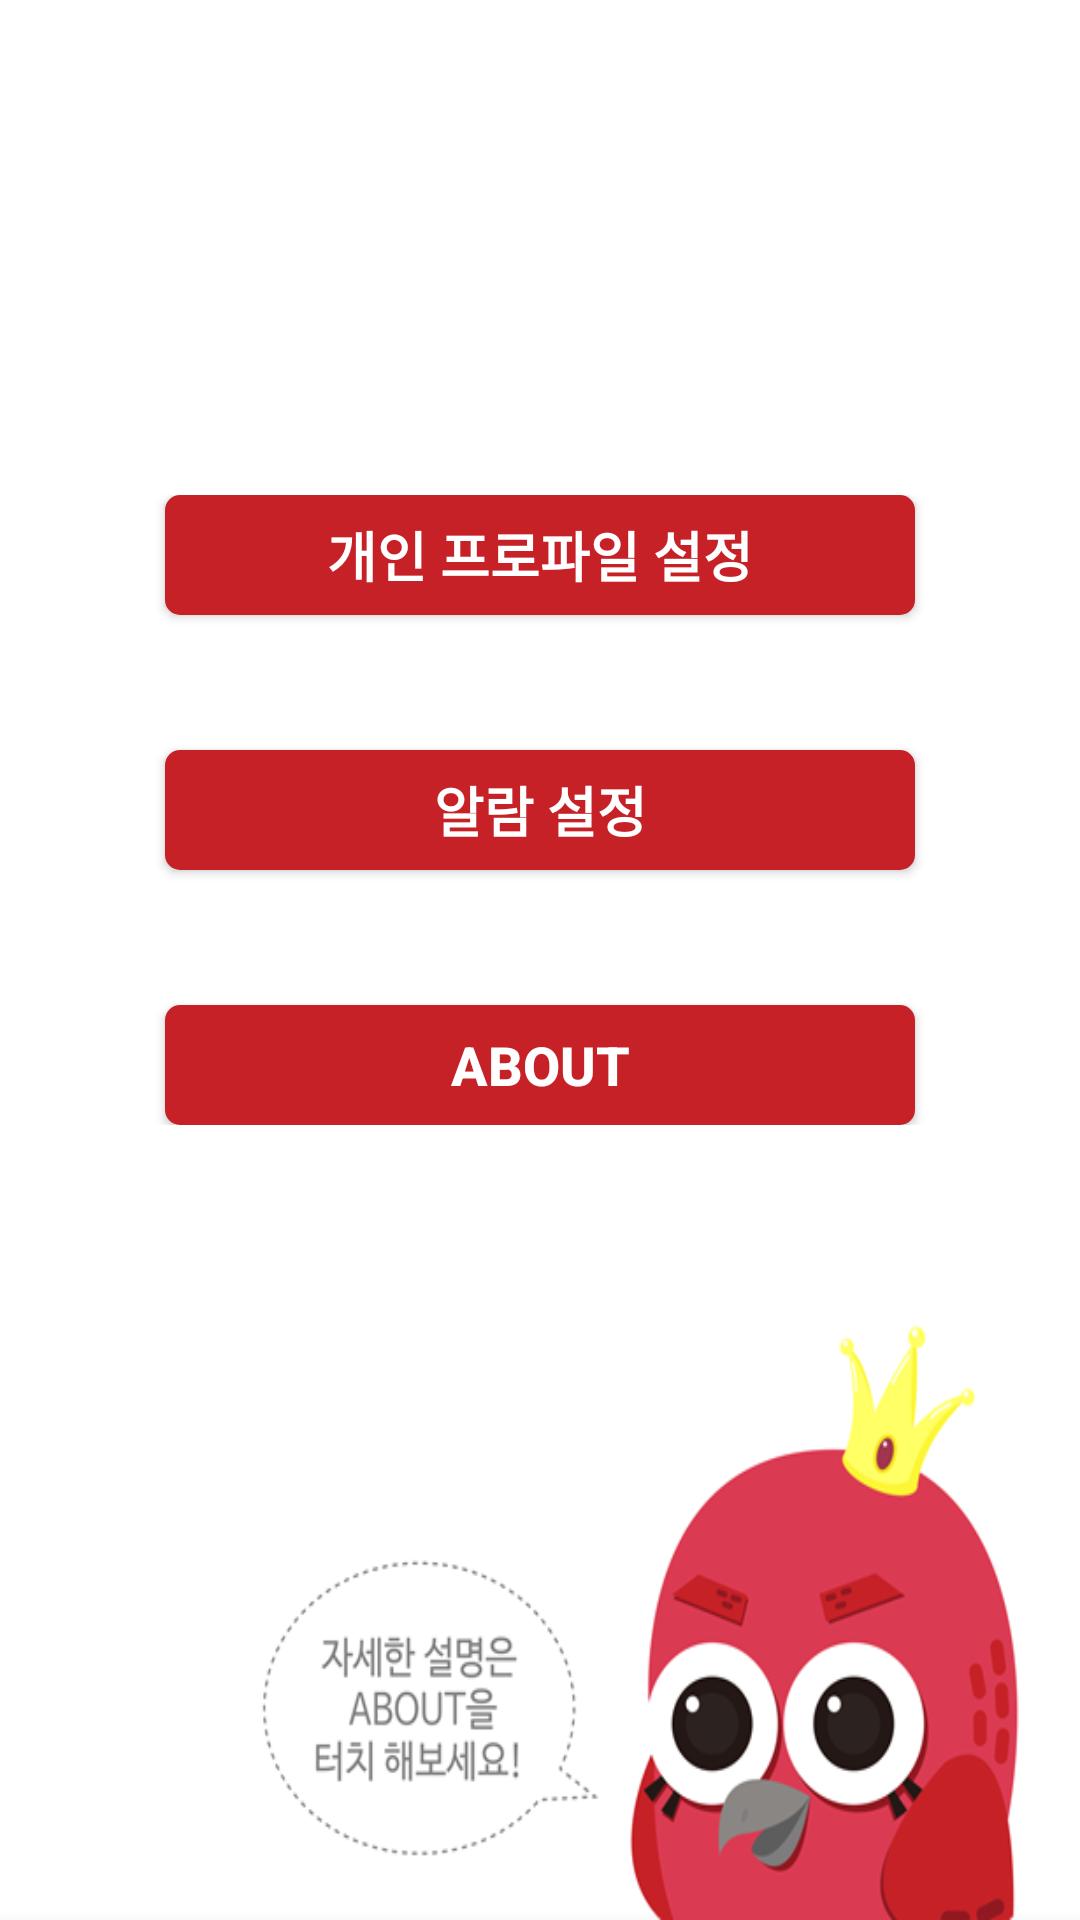

Produce the Android XML layout that renders to this screen, including the resource entries it uses.
<!-- AndroidManifest.xml: application theme AppTheme -->
<!-- res/layout/fragment_setting.xml -->
<FrameLayout xmlns:android="http://schemas.android.com/apk/res/android"
    xmlns:tools="http://schemas.android.com/tools"
    android:layout_width="match_parent"
    android:layout_height="match_parent"
    android:background="@drawable/back_setting"
    tools:context="com.example.user.uvit_2.FragmentSetting">

    <LinearLayout
        android:layout_width="match_parent"
        android:layout_height="wrap_content"
        android:layout_alignParentLeft="true"
        android:layout_alignParentStart="true"
        android:layout_marginBottom="50dp"
        android:orientation="vertical"
        android:layout_gravity="center">

        <Button
            android:id="@+id/setting_profile"
            android:layout_width="250dp"
            android:layout_height="40dp"
            android:layout_gravity="center"
            android:background="@drawable/button_style"
            android:text="개인 프로파일 설정"
            android:textSize="18dp"
            android:textColor="#ffffff"
            android:textStyle="bold" />


        <Button
            android:id="@+id/setting_alarm"
            android:layout_width="250dp"
            android:layout_height="40dp"
            android:layout_gravity="center"
            android:layout_marginTop="45dp"
            android:background="@drawable/button_style"
            android:text="알람 설정"
            android:textSize="18dp"
            android:textColor="#ffffff"
            android:textStyle="bold" />
        <Button
            android:id="@+id/setting_about"
            android:layout_width="250dp"
            android:layout_height="40dp"
            android:layout_gravity="center"
            android:layout_marginTop="45dp"
            android:background="@drawable/button_style"
            android:text="ABOUT"
            android:textSize="18dp"
            android:textColor="#ffffff"
            android:textStyle="bold" />

    </LinearLayout>
</FrameLayout>
<!-- resources referenced by this layout -->
<resources>
  <!-- drawable back_setting: png bitmap (drawable, 42943 bytes) -->
  <!-- drawable button_style (drawable) -->
  <?xml version="1.0" encoding="utf-8"?>
  
  <shape xmlns:android="http://schemas.android.com/apk/res/android">
      <solid android:color="@color/colorToolbar" />
      <corners
          android:bottomLeftRadius="5dp"
          android:bottomRightRadius="5dp"
          android:topLeftRadius="5dp"
          android:topRightRadius="5dp" />
  
  </shape>
  <style name="AppTheme" parent="Theme.AppCompat.Light.DarkActionBar">
          
          <item name="colorPrimary">@color/colorPrimary</item>
          <item name="colorPrimaryDark">@color/colorPrimaryDark</item>
          <item name="colorAccent">@color/colorToolbar</item>
      </style>
  <color name="colorToolbar">#c62127</color>
  <color name="colorPrimary">#3F51B5</color>
  <color name="colorPrimaryDark">#303F9F</color>
</resources>
